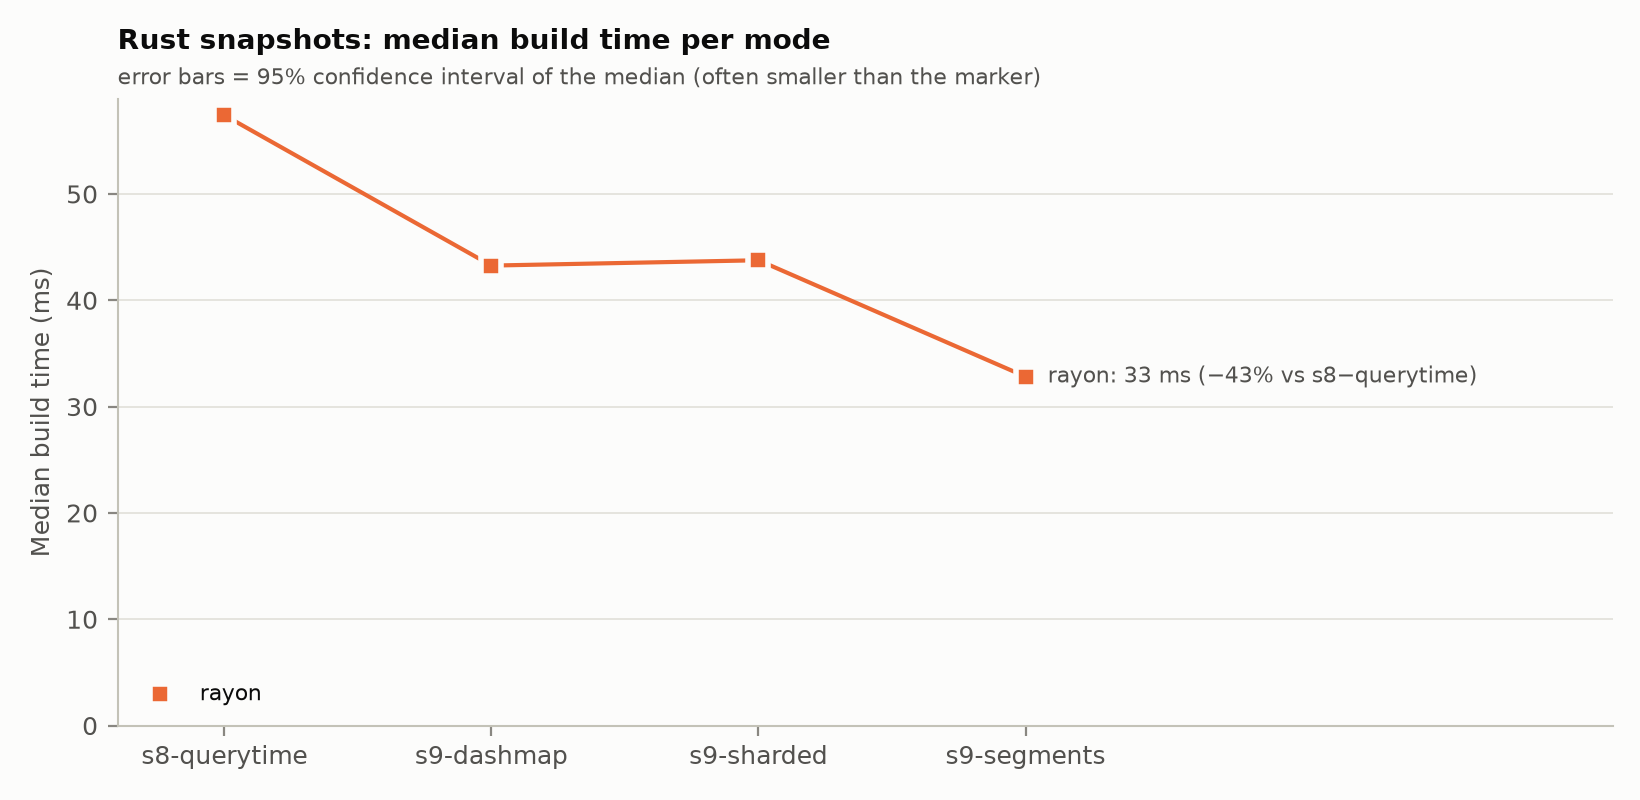

The data file committed next to this chart (first rows):
mode, snapshot, config, median_ms, vs_first_pct, vs_first_ci_low, vs_first_ci_high, vs_previous_pct, vs_previous_ci_low, vs_previous_ci_high, query_median_us, query_vs_previous_pct, query_vs_previous_ci_low, query_vs_previous_ci_high, query_vs_first_pct, query_vs_first_ci_low, query_vs_first_ci_high
rayon, s8-querytime, rust/s8-querytime/rayon, 57.4, 0.0, 0.0, 0.0, 0.0, 0.0, 0.0, 3.736, , , , , , 
rayon, s9-dashmap, rust/s9-dashmap/rayon, 43.26, -24.64, -25.16, -24.07, -24.64, -25.16, -24.07, 3.758, 0.5889, 0.09302, 1.112, 0.5889, 0.09302, 1.112
rayon, s9-sharded, rust/s9-sharded/rayon, 43.76, -23.76, -24.38, -23.25, 1.156, 0.3002, 1.84, 3.946, 4.989, 4.41, 5.471, 5.608, 5.012, 6.089
rayon, s9-segments, rust/s9-segments/rayon, 32.82, -42.83, -43.26, -42.41, -25.01, -25.58, -24.4, 4.335, 9.859, 9.395, 10.55, 16.02, 15.46, 16.72
